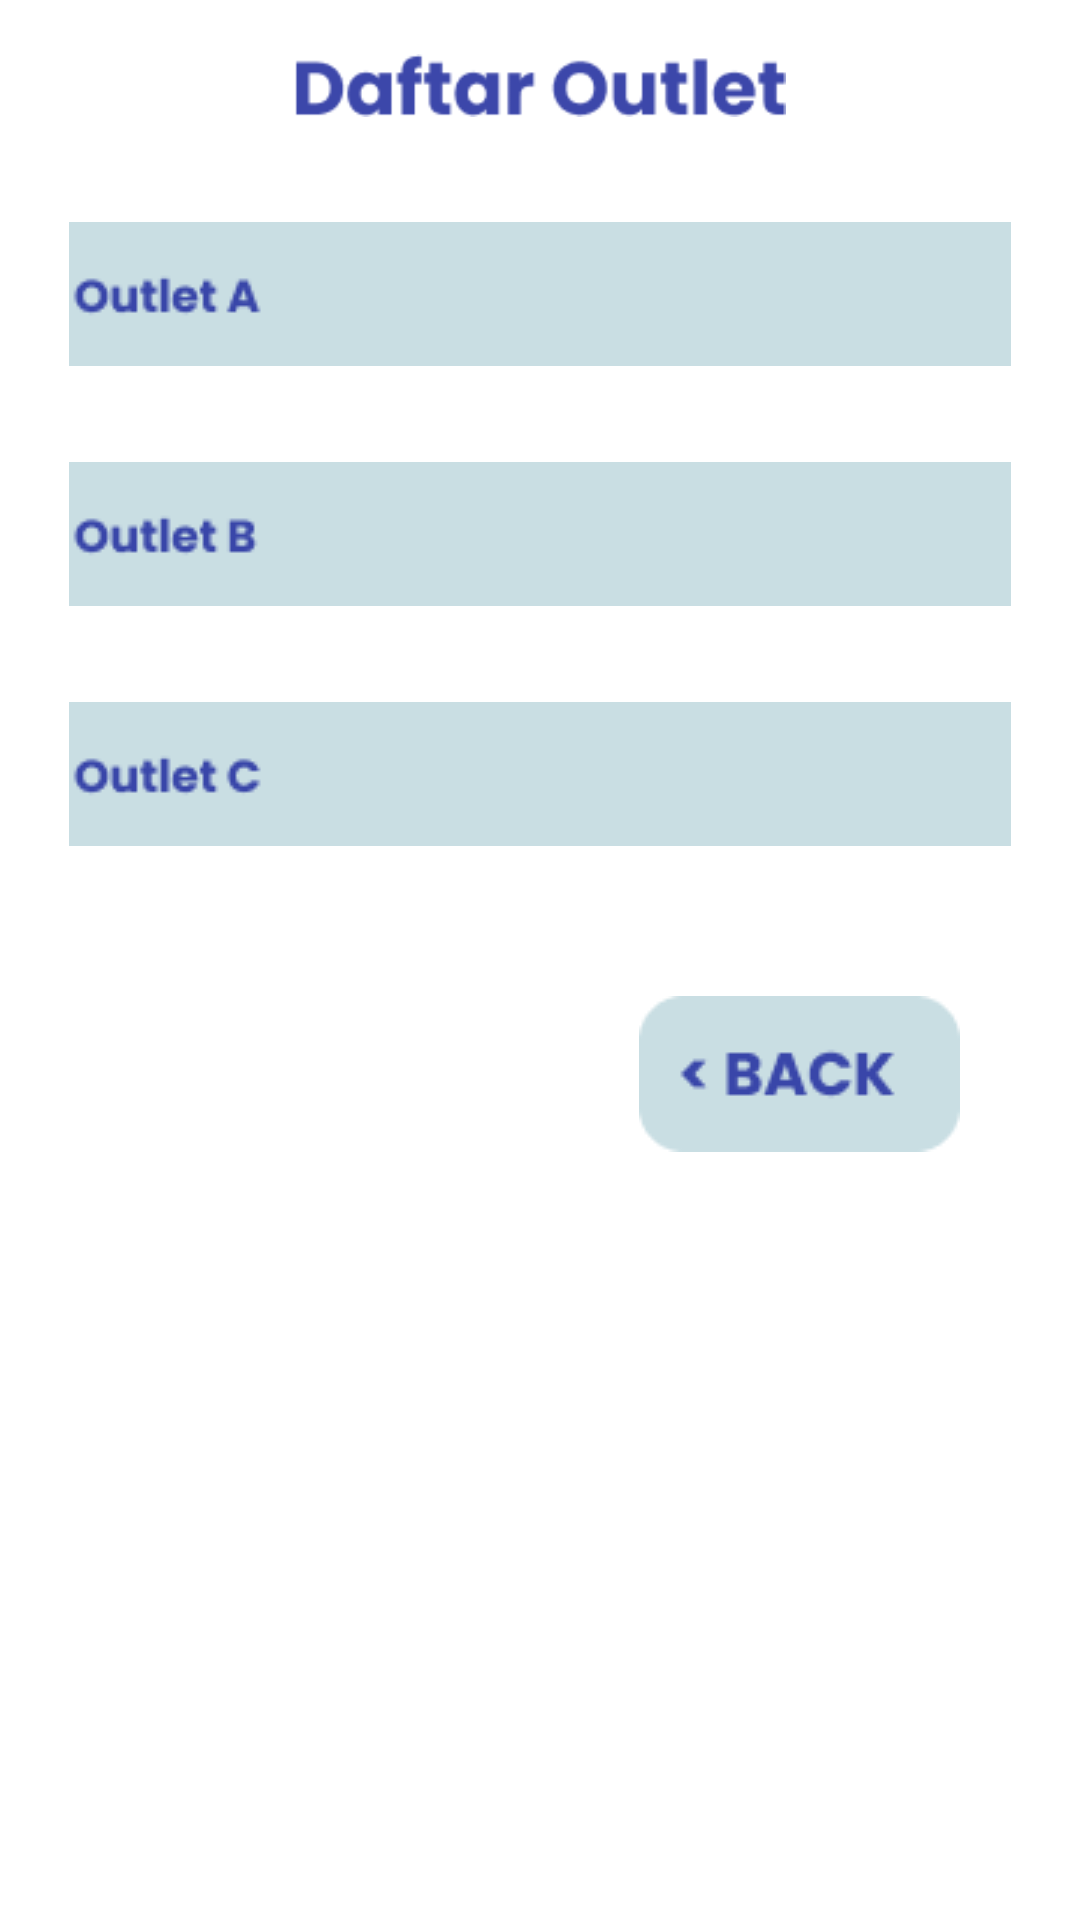

Produce the Android XML layout that renders to this screen, including the resource entries it uses.
<!-- AndroidManifest.xml: application theme Theme.ShopDrobe -->
<!-- res/layout/location.xml -->
<?xml version="1.0" encoding="utf-8"?>
<RelativeLayout xmlns:android="http://schemas.android.com/apk/res/android"
    xmlns:app="http://schemas.android.com/apk/res-auto"
    xmlns:tools="http://schemas.android.com/tools"
    android:layout_width="match_parent"
    android:layout_height="match_parent"
    android:background="@color/white"
    tools:context=".Location">

    <ImageView
        android:id="@+id/imageView7"
        android:layout_width="wrap_content"
        android:layout_height="wrap_content"
        android:layout_alignParentStart="true"
        android:layout_alignParentTop="true"
        android:layout_alignParentEnd="true"
        android:layout_marginStart="98dp"
        android:layout_marginTop="15dp"
        android:layout_marginEnd="98dp"
        app:srcCompat="@drawable/outlet" />

    <ImageButton
    android:id="@+id/buttonOutletA"
    android:layout_width="wrap_content"
    android:layout_height="wrap_content"
    android:layout_below="@+id/imageView7"
    android:layout_alignParentStart="true"
    android:layout_alignParentEnd="true"
    android:layout_marginStart="23dp"
    android:layout_marginTop="32dp"
    android:layout_marginEnd="23dp"
    android:background="#00FFFFFF"
    app:srcCompat="@drawable/outleta" />

    <ImageButton
        android:id="@+id/buttonOutletB"
        android:layout_width="wrap_content"
        android:layout_height="wrap_content"
        android:layout_below="@+id/buttonOutletA"
        android:layout_alignParentStart="true"
        android:layout_alignParentEnd="true"
        android:layout_marginStart="23dp"
        android:layout_marginTop="32dp"
        android:layout_marginEnd="23dp"
        android:background="#00FFFFFF"
        app:srcCompat="@drawable/outletb" />

    <ImageButton
        android:id="@+id/buttonOutletC"
        android:layout_width="wrap_content"
        android:layout_height="wrap_content"
        android:layout_below="@+id/buttonOutletB"
        android:layout_alignParentStart="true"
        android:layout_alignParentEnd="true"
        android:layout_marginStart="23dp"
        android:layout_marginTop="32dp"
        android:layout_marginEnd="23dp"
        android:background="#00FFFFFF"
        app:srcCompat="@drawable/outletc" />

    <ImageButton
        android:id="@+id/buttonBack"
        android:layout_width="wrap_content"
        android:layout_height="wrap_content"
        android:layout_below="@+id/buttonOutletC"
        android:layout_alignParentEnd="true"
        android:layout_marginTop="50dp"
        android:layout_marginEnd="40dp"
        android:background="#00FFFFFF"
        app:srcCompat="@drawable/backbutton" />



</RelativeLayout>
<!-- resources referenced by this layout -->
<resources>
  <!-- drawable backbutton: png bitmap (drawable, 1685 bytes) -->
  <!-- drawable outlet: png bitmap (drawable, 2833 bytes) -->
  <!-- drawable outleta: png bitmap (drawable, 1697 bytes) -->
  <!-- drawable outletb: png bitmap (drawable, 1703 bytes) -->
  <!-- drawable outletc: png bitmap (drawable, 1777 bytes) -->
  <style name="Theme.ShopDrobe" parent="Theme.MaterialComponents.DayNight.DarkActionBar">
          
          <item name="colorPrimary">@color/purple_500</item>
          <item name="colorPrimaryVariant">@color/purple_700</item>
          <item name="colorOnPrimary">@color/white</item>
          
          <item name="colorSecondary">@color/teal_200</item>
          <item name="colorSecondaryVariant">@color/teal_700</item>
          <item name="colorOnSecondary">@color/black</item>
          
          <item name="android:statusBarColor">?attr/colorPrimaryVariant</item>
          
      </style>
  <!-- not gathered from this repository: default colours our renderer supplied (Android Studio template values) -->
  <color name="purple_500">#FF6200EE</color>
  <color name="purple_700">#FF3700B3</color>
  <color name="teal_200">#FF03DAC5</color>
  <color name="teal_700">#FF018786</color>
  <color name="black">#FF000000</color>
  <color name="white">#FFFFFFFF</color>
</resources>
